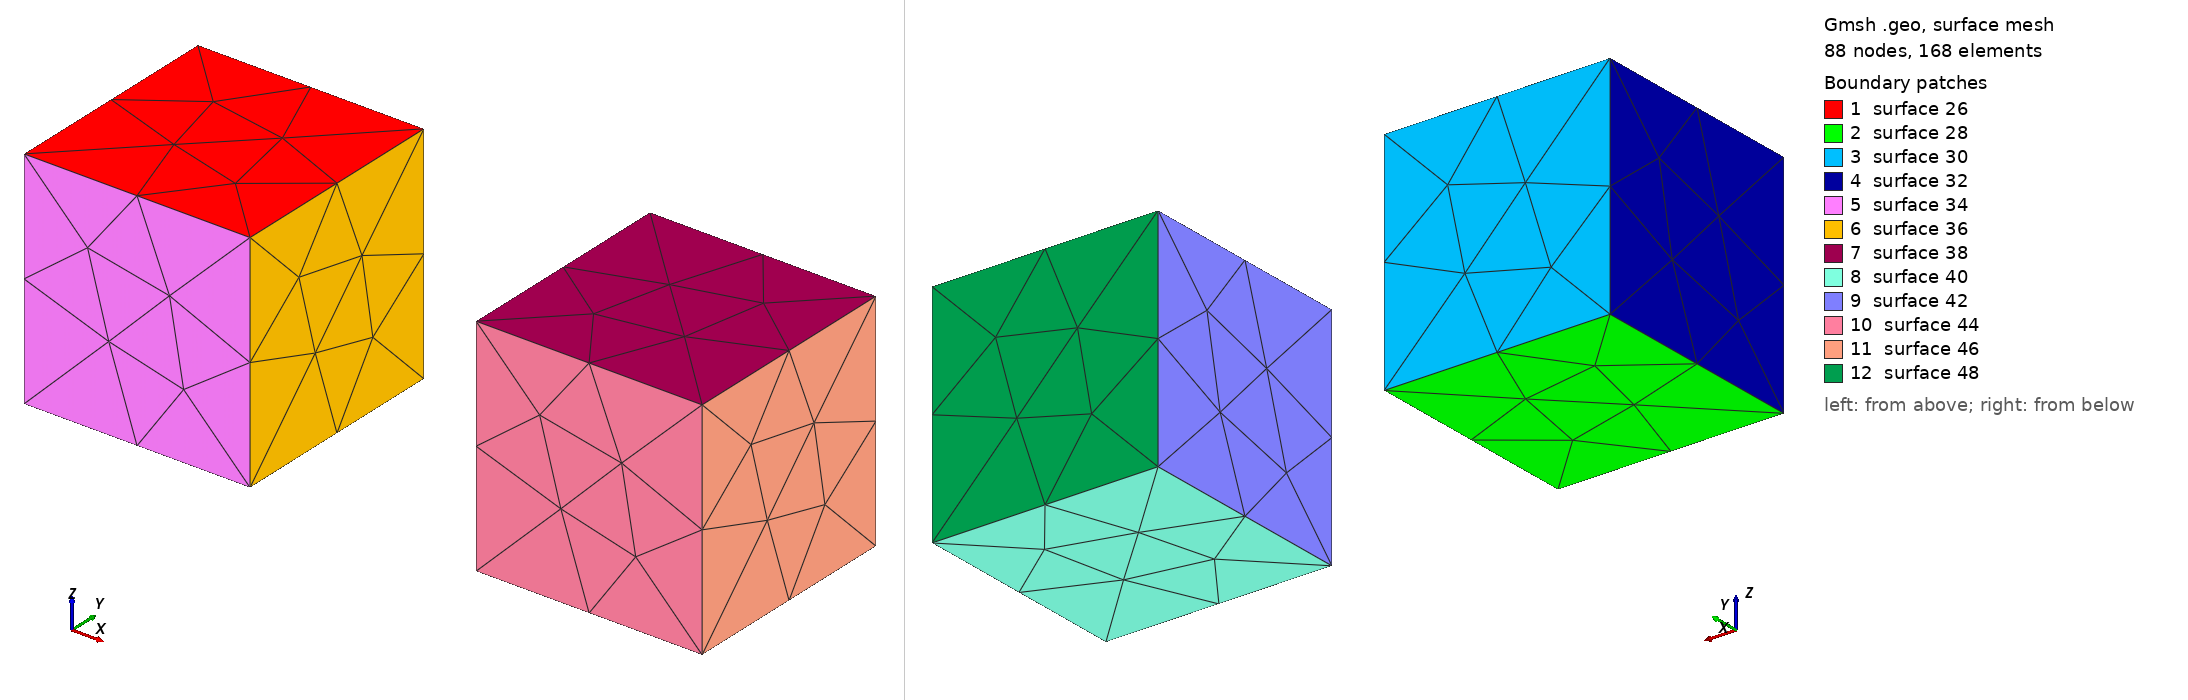

Gmsh geometry script, surface-meshed: 88 nodes, 168 surface elements. Boundary patches (legend numbers): 1 surface 26, 2 surface 28, 3 surface 30, 4 surface 32, 5 surface 34, 6 surface 36, 7 surface 38, 8 surface 40, 9 surface 42, 10 surface 44, 11 surface 46, 12 surface 48. Left view from above one corner, right view from below the opposite corner. The script declares no physical surfaces, so the legend lists its geometric surfaces. The drawing asked Gmsh for element sizes between 1% and 20% of the model's largest extent; the script's own settings can give other sizes.

=== cubes.geo (drawn) ===
h = 1;

Point(1) = {0, 0, 0, h};
Point(2) = {1, 0, 0, h};
Point(3) = {1, 1, 0, h};
Point(4) = {0, 1, 0, h};
Point(5) = {0, 0, 1, h};
Point(6) = {1, 0, 1, h};
Point(7) = {1, 1, 1, h};
Point(8) = {0, 1, 1, h};

Point(9) = {2+0, 0, 0, h};
Point(10) = {2+1, 0, 0, h};
Point(11) = {2+1, 1, 0, h};
Point(12) = {2+0, 1, 0, h};
Point(13) = {2+0, 0, 1, h};
Point(14) = {2+1, 0, 1, h};
Point(15) = {2+1, 1, 1, h};
Point(16) = {2+0, 1, 1, h};

Line(1) = {5, 6};
Line(2) = {6, 7};
Line(3) = {7, 8};
Line(4) = {8, 5};
Line(5) = {1, 2};
Line(6) = {2, 3};
Line(7) = {3, 4};
Line(8) = {4, 1};
Line(9) = {5, 1};
Line(10) = {6, 2};
Line(11) = {7, 3};
Line(12) = {8, 4};
Line(13) = {13, 14};
Line(14) = {14, 15};
Line(15) = {15, 16};
Line(16) = {16, 13};
Line(17) = {9, 10};
Line(18) = {10, 11};
Line(19) = {11, 12};
Line(20) = {12, 9};
Line(21) = {13, 9};
Line(22) = {14, 10};
Line(23) = {15, 11};
Line(24) = {16, 12};


Line Loop(25) = {4, 1, 2, 3};
Plane Surface(26) = {25};
Line Loop(27) = {7, 8, 5, 6};
Plane Surface(28) = {27};
Line Loop(29) = {12, -7, -11, 3};
Plane Surface(30) = {29};
Line Loop(31) = {12, 8, -9, -4};
Plane Surface(32) = {31};
Line Loop(33) = {1, 10, -5, -9};
Plane Surface(34) = {33};
Line Loop(35) = {2, 11, -6, -10};
Plane Surface(36) = {35};
Line Loop(37) = {16, 13, 14, 15};
Plane Surface(38) = {37};
Line Loop(39) = {20, 17, 18, 19};
Plane Surface(40) = {39};
Line Loop(41) = {24, 20, -21, -16};
Plane Surface(42) = {41};
Line Loop(43) = {13, 22, -17, -21};
Plane Surface(44) = {43};
Line Loop(45) = {14, 23, -18, -22};
Plane Surface(46) = {45};
Line Loop(47) = {15, 24, -19, -23};
Plane Surface(48) = {47};
Surface Loop(49) = {32, 30, 28, 34, 26, 36};
Volume(50) = {49};
Surface Loop(51) = {42, 48, 38, 44, 46, 40};
Volume(52) = {51};
